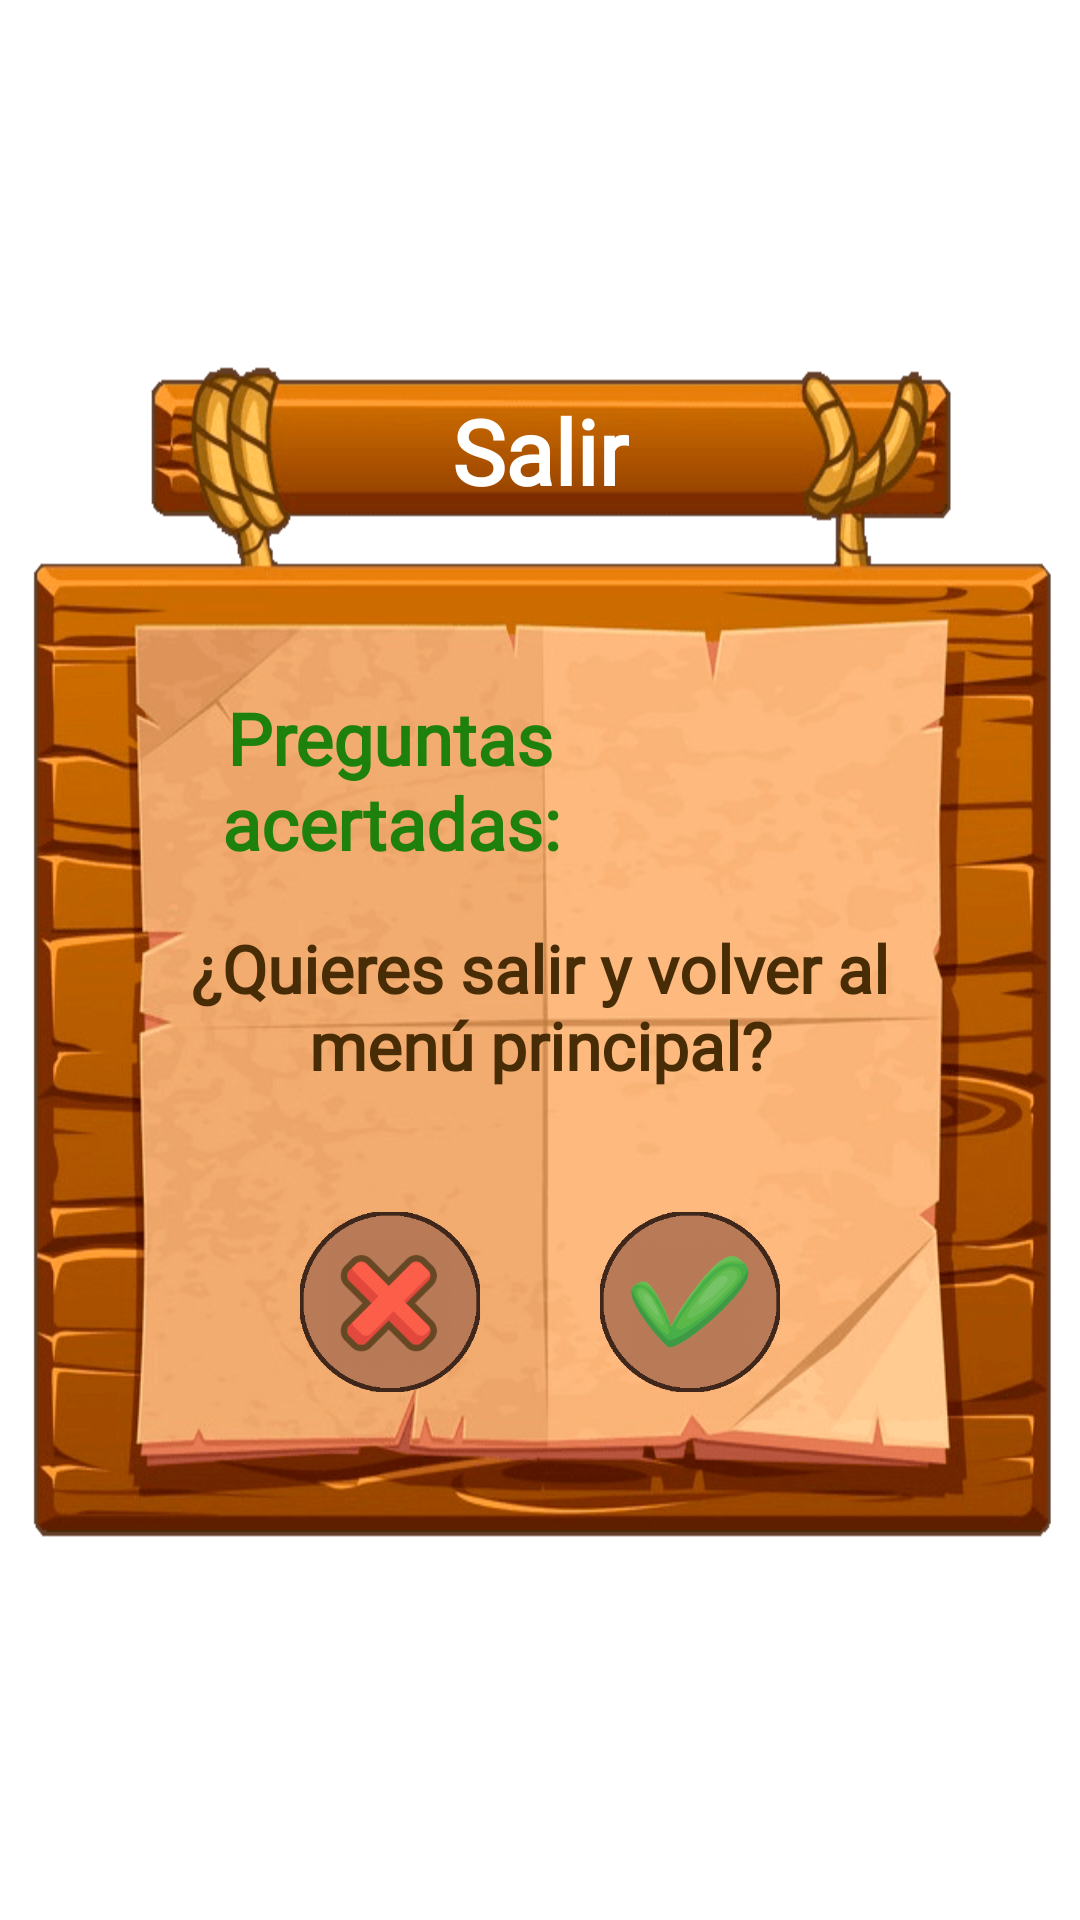

This screen was rendered from an Android layout file. Write that file and the resources it references.
<!-- AndroidManifest.xml: application theme Theme.TopTrumpsGame.NoActionBar -->
<!-- res/layout/salir_jugar_dialog.xml -->
<?xml version="1.0" encoding="utf-8"?>
<androidx.constraintlayout.widget.ConstraintLayout xmlns:android="http://schemas.android.com/apk/res/android"
    xmlns:app="http://schemas.android.com/apk/res-auto"
    xmlns:tools="http://schemas.android.com/tools"
    android:layout_width="match_parent"
    android:layout_height="match_parent">

    <androidx.constraintlayout.widget.ConstraintLayout
        android:layout_width="350dp"
        android:layout_height="400dp"
        android:background="@drawable/tablero_salir_jugar"
        app:layout_constraintBottom_toBottomOf="parent"
        app:layout_constraintEnd_toEndOf="parent"
        app:layout_constraintStart_toStartOf="parent"
        app:layout_constraintTop_toTopOf="parent">

        <androidx.constraintlayout.widget.Guideline
            android:id="@+id/gdSalirJugarDialog1"
            android:layout_width="wrap_content"
            android:layout_height="wrap_content"
            android:orientation="horizontal"
            app:layout_constraintGuide_percent="0.45" />

        <androidx.constraintlayout.widget.Guideline
            android:id="@+id/gdSalirJugarDialog2"
            android:layout_width="wrap_content"
            android:layout_height="wrap_content"
            android:orientation="horizontal"
            app:layout_constraintGuide_percent="0.14" />

        <TextView
            android:layout_width="wrap_content"
            android:layout_height="wrap_content"
            android:layout_marginTop="4dp"
            android:fontFamily="@font/schoolbell"
            android:text="@string/textSalir"
            android:textAlignment="center"
            android:textColor="#FFFFFF"
            android:textSize="30sp"
            android:textStyle="bold"
            app:layout_constraintBottom_toTopOf="@+id/gdSalirJugarDialog2"
            app:layout_constraintEnd_toEndOf="parent"
            app:layout_constraintStart_toStartOf="parent"
            app:layout_constraintTop_toTopOf="parent" />

        <TextView
            android:id="@+id/tvSalirJugarDialog_Preguntas"
            android:layout_width="0dp"
            android:layout_height="wrap_content"
            android:layout_marginEnd="16dp"
            android:fontFamily="@font/schoolbell"
            android:text="@string/tvPuntosMas"
            android:textAlignment="center"
            android:textColor="#1E810E"
            android:textSize="24sp"
            android:textStyle="bold"
            app:layout_constraintBottom_toBottomOf="@+id/tvSalirJugarDialog_Puntos"
            app:layout_constraintEnd_toStartOf="@+id/gdSalirJugarDialog3"
            app:layout_constraintStart_toStartOf="@+id/gdSalirJugarDialog4"
            app:layout_constraintTop_toTopOf="@+id/tvSalirJugarDialog_Puntos" />

        <androidx.constraintlayout.widget.Guideline
            android:id="@+id/gdSalirJugarDialog3"
            android:layout_width="wrap_content"
            android:layout_height="wrap_content"
            android:orientation="vertical"
            app:layout_constraintGuide_percent="0.65" />

        <androidx.constraintlayout.widget.Guideline
            android:id="@+id/gdSalirJugarDialog4"
            android:layout_width="wrap_content"
            android:layout_height="wrap_content"
            android:orientation="vertical"
            app:layout_constraintGuide_percent="0.11" />

        <androidx.constraintlayout.widget.Guideline
            android:id="@+id/gdSalirJugarDialog5"
            android:layout_width="wrap_content"
            android:layout_height="wrap_content"
            android:orientation="vertical"
            app:layout_constraintGuide_percent="0.89" />

        <TextView
            android:id="@+id/tvSalirJugarDialog_Puntos"
            android:layout_width="0dp"
            android:layout_height="wrap_content"
            android:layout_marginStart="16dp"
            android:layout_marginEnd="8dp"
            android:layout_marginBottom="16dp"
            android:fontFamily="@font/schoolbell"
            android:textAlignment="center"
            android:textColor="#1E810E"
            android:textSize="36sp"
            android:textStyle="bold"
            app:layout_constraintBottom_toTopOf="@+id/gdSalirJugarDialog1"
            app:layout_constraintEnd_toStartOf="@+id/gdSalirJugarDialog5"
            app:layout_constraintStart_toEndOf="@+id/tvSalirJugarDialog_Preguntas"
            tools:text="0" />

        <TextView
            android:layout_width="0dp"
            android:layout_height="wrap_content"
            android:layout_marginStart="8dp"
            android:layout_marginTop="8dp"
            android:layout_marginEnd="8dp"
            android:fontFamily="@font/schoolbell"
            android:gravity="center"
            android:text="@string/tvSalirVolverAlMenu"
            android:textAlignment="center"
            android:textColor="#472C06"
            android:textSize="22sp"
            android:textStyle="bold"
            app:layout_constraintEnd_toStartOf="@+id/gdSalirJugarDialog5"
            app:layout_constraintStart_toStartOf="@+id/gdSalirJugarDialog4"
            app:layout_constraintTop_toTopOf="@+id/gdSalirJugarDialog1" />

        <View
            android:id="@+id/viewSalirJugarDialog_Cancel"
            android:layout_width="60dp"
            android:layout_height="60dp"
            android:layout_marginEnd="20dp"
            android:layout_marginBottom="8dp"
            android:background="@drawable/cerrar"
            app:layout_constraintBottom_toTopOf="@+id/gdSalirJugarDialog6"
            app:layout_constraintEnd_toStartOf="@+id/gdSalirJugarDialog7" />

        <View
            android:id="@+id/viewSalirJugarDialog_Accept"
            android:layout_width="60dp"
            android:layout_height="60dp"
            android:layout_marginStart="20dp"
            android:layout_marginBottom="8dp"
            android:background="@drawable/aceptar"
            app:layout_constraintBottom_toTopOf="@+id/gdSalirJugarDialog6"
            app:layout_constraintStart_toEndOf="@id/gdSalirJugarDialog7" />

        <androidx.constraintlayout.widget.Guideline
            android:id="@+id/gdSalirJugarDialog6"
            android:layout_width="wrap_content"
            android:layout_height="wrap_content"
            android:orientation="horizontal"
            app:layout_constraintGuide_percent="0.88" />

        <androidx.constraintlayout.widget.Guideline
            android:id="@+id/gdSalirJugarDialog7"
            android:layout_width="wrap_content"
            android:layout_height="wrap_content"
            android:orientation="vertical"
            app:layout_constraintGuide_percent="0.5" />
    </androidx.constraintlayout.widget.ConstraintLayout>

</androidx.constraintlayout.widget.ConstraintLayout>
<!-- resources referenced by this layout -->
<resources>
  <!-- drawable aceptar: png bitmap (drawable, 37658 bytes) -->
  <!-- drawable cerrar: png bitmap (drawable, 36609 bytes) -->
  <!-- drawable tablero_salir_jugar: png bitmap (drawable, 230749 bytes) -->
  <string name="textSalir">Salir</string>
  <string name="tvPuntosMas">Preguntas acertadas:</string>
  <string name="tvSalirVolverAlMenu">¿Quieres salir y volver al menú principal?</string>
  <style name="Theme.TopTrumpsGame.NoActionBar">
          <item name="windowActionBar">false</item>
          <item name="windowNoTitle">true</item>
      </style>
</resources>
